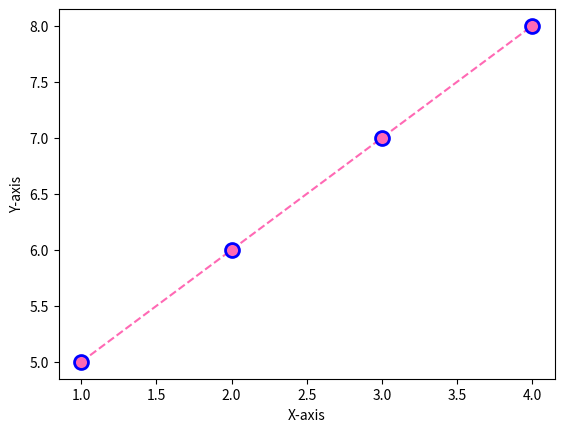

The script that saved this image:
import matplotlib.pyplot as plt
import numpy as np
arr1=np.array([1,2,3,4])
arr2=np.array([5,6,7,8])
plt.plot(arr1,arr2, ls='--', marker='o', color='hotpink', label='line1',mec='blue', mew=2, ms=10)
plt.show() 
plt.xlabel('X-axis')
plt.ylabel('Y-axis')        